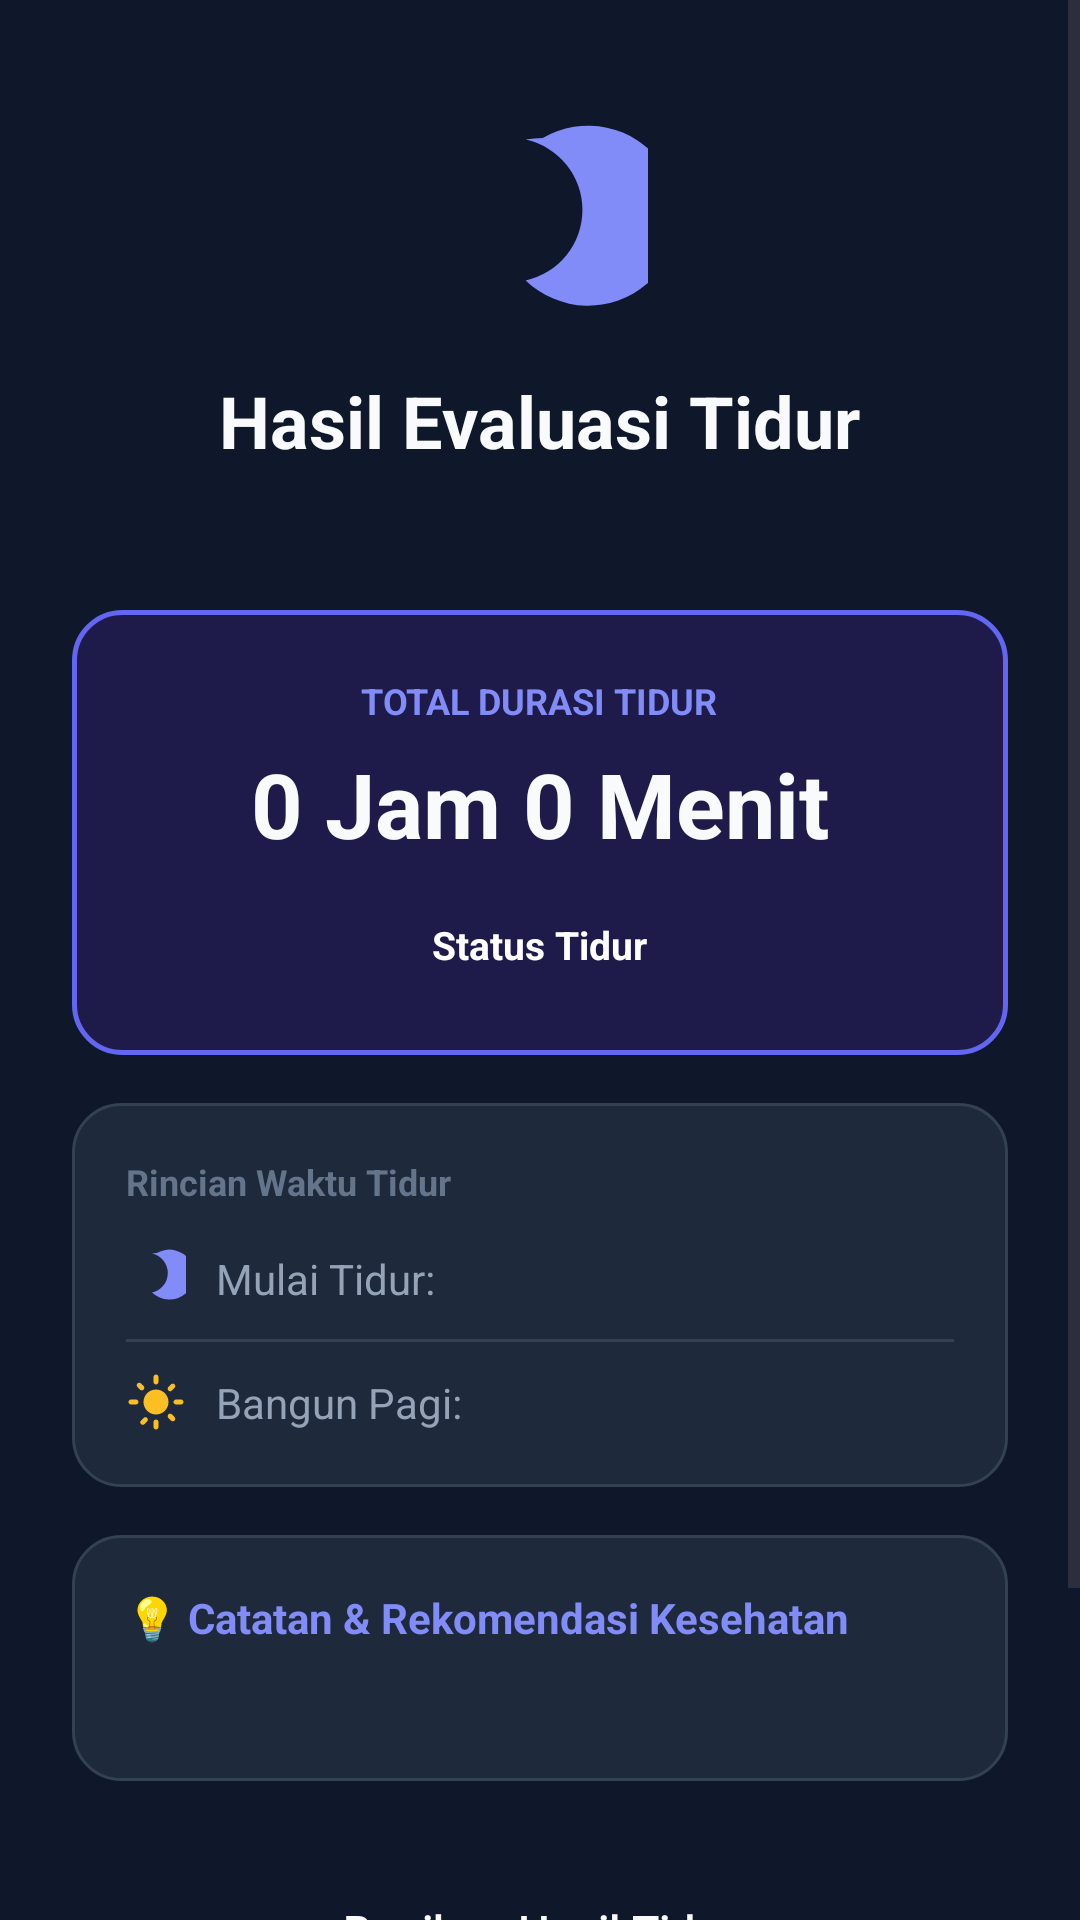

Reconstruct the res/layout file that produces this screen, plus the resources it refers to.
<!-- AndroidManifest.xml: application theme Theme.Sleppy -->
<!-- res/layout/activity_second.xml -->
<?xml version="1.0" encoding="utf-8"?>
<ScrollView xmlns:android="http://schemas.android.com/apk/res/android"
    xmlns:app="http://schemas.android.com/apk/res-auto" android:layout_width="match_parent" android:layout_height="match_parent" android:background="@color/bg_main" android:fillViewport="true">

    <LinearLayout android:layout_width="match_parent" android:layout_height="wrap_content" android:orientation="vertical" android:padding="24dp">

        
        <ImageView android:id="@+id/ivDetailHeader" android:layout_width="72dp" android:layout_height="72dp" android:layout_gravity="center_horizontal" android:layout_marginTop="16dp" android:contentDescription="Ikon Ringkasan" android:src="@drawable/ic_moon" />

        <TextView android:id="@+id/tvDetailJudul" android:layout_width="wrap_content" android:layout_height="wrap_content" android:layout_gravity="center_horizontal" android:layout_marginTop="12dp" android:text="@string/title_ringkasan" android:textColor="@color/text_primary" android:textSize="24sp" android:textStyle="bold" />

        <TextView android:id="@+id/tvNamaPengguna" android:layout_width="wrap_content" android:layout_height="wrap_content" android:layout_gravity="center_horizontal" android:layout_marginTop="4dp" android:textColor="@color/text_secondary" android:textSize="14sp" />

        
        <LinearLayout android:layout_width="match_parent" android:layout_height="wrap_content" android:layout_marginTop="24dp" android:background="@drawable/bg_card_accent" android:gravity="center_horizontal" android:orientation="vertical" android:padding="22dp">

            <TextView android:layout_width="wrap_content" android:layout_height="wrap_content" android:text="@string/label_durasi" android:textColor="@color/accent_indigo_light" android:textSize="12sp" android:textStyle="bold" />

            <TextView android:id="@+id/tvDurasi" android:layout_width="wrap_content" android:layout_height="wrap_content" android:layout_marginTop="6dp" android:text="0 Jam 0 Menit" android:textColor="@color/text_primary" android:textSize="30sp" android:textStyle="bold" />

            <TextView android:id="@+id/tvBadgeStatus" android:layout_width="wrap_content" android:layout_height="wrap_content" android:layout_marginTop="12dp" android:background="@drawable/bg_badge_rounded" android:text="Status Tidur" android:textColor="@color/white" android:textSize="13sp" android:textStyle="bold" />
        </LinearLayout>

        
        <LinearLayout android:layout_width="match_parent" android:layout_height="wrap_content" android:layout_marginTop="16dp" android:background="@drawable/bg_card_rounded" android:orientation="vertical" android:padding="18dp">

            <TextView android:layout_width="wrap_content" android:layout_height="wrap_content" android:text="@string/label_detail_waktu" android:textColor="@color/text_muted" android:textSize="12sp" android:textStyle="bold" />

            
            <LinearLayout android:layout_width="match_parent" android:layout_height="wrap_content" android:layout_marginTop="14dp" android:gravity="center_vertical" android:orientation="horizontal">

                <ImageView android:layout_width="20dp" android:layout_height="20dp" android:contentDescription="Ikon Mulai Tidur" android:src="@drawable/ic_moon" />

                <TextView android:layout_width="0dp" android:layout_height="wrap_content" android:layout_marginStart="10dp" android:layout_weight="1" android:text="@string/label_mulai_tidur" android:textColor="@color/text_secondary" android:textSize="14sp" />

                <TextView android:id="@+id/tvJamTidur" android:layout_width="wrap_content" android:layout_height="wrap_content" android:textColor="@color/text_primary" android:textSize="15sp" android:textStyle="bold" />
            </LinearLayout>

            <View android:layout_width="match_parent" android:layout_height="1dp" android:layout_marginVertical="10dp" android:background="@color/surface_card_stroke" />

            
            <LinearLayout android:layout_width="match_parent" android:layout_height="wrap_content" android:gravity="center_vertical" android:orientation="horizontal">

                <ImageView android:layout_width="20dp" android:layout_height="20dp" android:contentDescription="Ikon Bangun Tidur" android:src="@drawable/ic_sun" />

                <TextView android:layout_width="0dp" android:layout_height="wrap_content" android:layout_marginStart="10dp" android:layout_weight="1" android:text="@string/label_selesai_tidur" android:textColor="@color/text_secondary" android:textSize="14sp" />

                <TextView android:id="@+id/tvJamBangun" android:layout_width="wrap_content" android:layout_height="wrap_content" android:textColor="@color/text_primary" android:textSize="15sp" android:textStyle="bold" />
            </LinearLayout>

        </LinearLayout>

        
        <LinearLayout android:layout_width="match_parent" android:layout_height="wrap_content" android:layout_marginTop="16dp" android:background="@drawable/bg_card_rounded" android:orientation="vertical" android:padding="18dp">

            <TextView android:layout_width="wrap_content" android:layout_height="wrap_content" android:text="@string/label_saran" android:textColor="@color/accent_indigo_light" android:textSize="14sp" android:textStyle="bold" />

            <TextView android:id="@+id/tvSaran" android:layout_width="match_parent" android:layout_height="wrap_content" android:layout_marginTop="8dp" android:lineSpacingExtra="4dp" android:textColor="@color/text_label" android:textSize="14sp" />
        </LinearLayout>

        
        <TextView android:id="@+id/tvDetailInfo" android:layout_width="match_parent" android:layout_height="wrap_content" android:visibility="gone" />

        
        <Button android:id="@+id/btnBagikan" style="@style/Widget.Material3.Button.OutlinedButton" android:layout_width="match_parent" android:layout_height="52dp" android:layout_marginTop="24dp" android:text="@string/btn_bagikan" android:textColor="@color/text_primary" android:textSize="15sp" app:cornerRadius="12dp" app:icon="@drawable/ic_share" app:iconTint="@color/text_primary" app:strokeColor="@color/surface_card_stroke" />

        
        <Button android:id="@+id/btnKembali" android:layout_width="match_parent" android:layout_height="54dp" android:layout_marginTop="10dp" android:layout_marginBottom="16dp" android:text="@string/btn_kembali" android:textColor="@color/white" android:textSize="16sp" android:textStyle="bold" app:backgroundTint="@color/primary_indigo" app:cornerRadius="12dp" />

    </LinearLayout>
</ScrollView>
<!-- resources referenced by this layout -->
<resources>
  <color name="accent_indigo_light">#818CF8</color>
  <color name="bg_main">#0F172A</color>
  <color name="primary_indigo">#6366F1</color>
  <color name="surface_card_stroke">#334155</color>
  <color name="text_label">#CBD5E1</color>
  <color name="text_muted">#64748B</color>
  <color name="text_primary">#F8FAFC</color>
  <color name="text_secondary">#94A3B8</color>
  <color name="white">#FFFFFFFF</color>
  <!-- drawable bg_badge_rounded (drawable) -->
  <?xml version="1.0" encoding="utf-8"?>
  <shape xmlns:android="http://schemas.android.com/apk/res/android" android:shape="rectangle">
      <corners android:radius="24dp" />
      <padding android:bottom="6dp" android:left="14dp" android:right="14dp" android:top="6dp" />
  </shape>
  <!-- drawable bg_card_accent (drawable) -->
  <?xml version="1.0" encoding="utf-8"?>
  <shape xmlns:android="http://schemas.android.com/apk/res/android" android:shape="rectangle">
      <solid android:color="@color/surface_card_accent" />
      <corners android:radius="16dp" />
      <stroke android:width="1.5dp" android:color="@color/primary_indigo" />
  </shape>
  <!-- drawable bg_card_rounded (drawable) -->
  <?xml version="1.0" encoding="utf-8"?>
  <shape xmlns:android="http://schemas.android.com/apk/res/android" android:shape="rectangle">
      <solid android:color="@color/surface_card" />
      <corners android:radius="16dp" />
      <stroke android:width="1dp" android:color="@color/surface_card_stroke" />
  </shape>
  <!-- drawable ic_moon (drawable) -->
  <vector xmlns:android="http://schemas.android.com/apk/res/android" android:width="24dp" android:height="24dp" android:viewportWidth="24" android:viewportHeight="24">
      <path android:fillColor="#818CF8" android:pathData="M12.3,2a10,10 0 0,0 -1.9,0.18 8,8 0 0,1 0,15.64 10,10 0 1,0 1.9,-15.82z" />
  </vector>
  <!-- drawable ic_share (drawable) -->
  <vector xmlns:android="http://schemas.android.com/apk/res/android" android:width="24dp" android:height="24dp" android:viewportWidth="24" android:viewportHeight="24">
      <path android:fillColor="#FFFFFF" android:pathData="M18,16.08c-0.76,0 -1.44,0.3 -1.96,0.77L8.91,12.7c0.05,-0.23 0.09,-0.46 0.09,-0.7s-0.04,-0.47 -0.09,-0.7l7.05,-4.11c0.54,0.5 1.25,0.81 2.04,0.81 1.66,0 3,-1.34 3,-3s-1.34,-3 -3,-3 -3,1.34 -3,3c0,0.24 0.04,0.47 0.09,0.7L8.04,9.81C7.5,9.31 6.79,9 6,9c-1.66,0 -3,1.34 -3,3s1.34,3 3,3c0.79,0 1.5,-0.31 2.04,-0.81l7.12,4.16c-0.05,0.21 -0.08,0.43 -0.08,0.65 0,1.61 1.31,2.92 2.92,2.92s2.92,-1.31 2.92,-2.92c0,-1.61 -1.31,-2.92 -2.92,-2.92z" />
  </vector>
  <string name="btn_bagikan">Bagikan Hasil Tidur</string>
  <string name="btn_kembali">Kembali &amp; Hitung Ulang</string>
  <string name="label_detail_waktu">Rincian Waktu Tidur</string>
  <string name="label_durasi">TOTAL DURASI TIDUR</string>
  <string name="label_mulai_tidur">Mulai Tidur:</string>
  <string name="label_saran">💡 Catatan &amp; Rekomendasi Kesehatan</string>
  <string name="label_selesai_tidur">Bangun Pagi:</string>
  <string name="title_ringkasan">Hasil Evaluasi Tidur</string>
  <style name="Theme.Sleppy" parent="Base.Theme.Sleppy" />
  <color name="surface_card_accent">#1E1B4B</color>
  <color name="surface_card">#1E293B</color>
  <style name="Base.Theme.Sleppy" parent="Theme.Material3.DayNight.NoActionBar">
          
          
      </style>
</resources>
